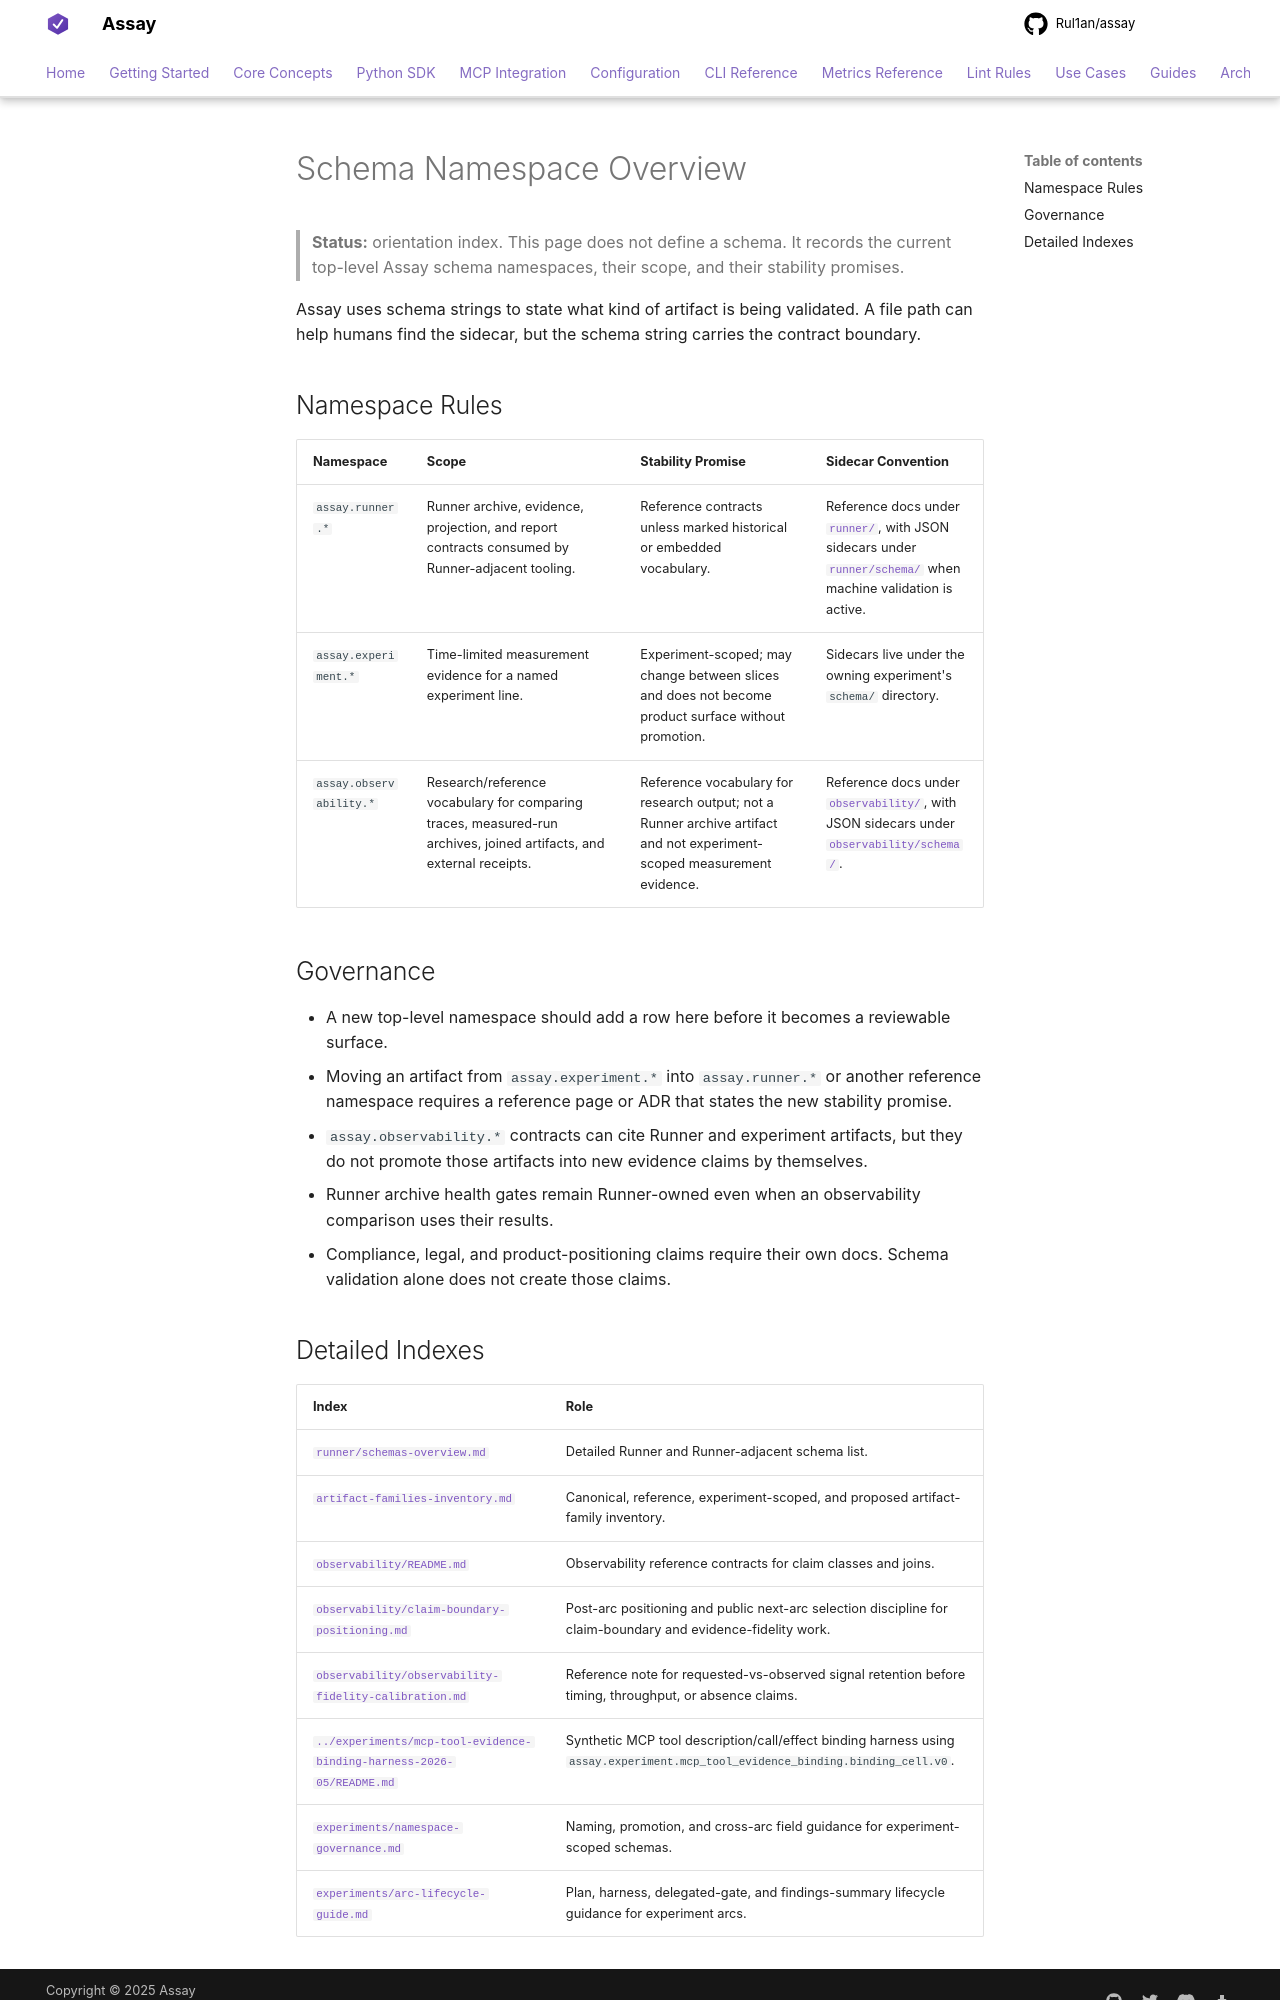

repository: Rul1an/assay · page: reference/schemas-overview/index.html · generator: mkdocs

# Schema Namespace Overview

> **Status:** orientation index. This page does not define a schema. It
> records the current top-level Assay schema namespaces, their scope, and
> their stability promises.

Assay uses schema strings to state what kind of artifact is being
validated. A file path can help humans find the sidecar, but the schema
string carries the contract boundary.

## Namespace Rules

| Namespace | Scope | Stability Promise | Sidecar Convention |
|---|---|---|---|
| `assay.runner.*` | Runner archive, evidence, projection, and report contracts consumed by Runner-adjacent tooling. | Reference contracts unless marked historical or embedded vocabulary. | Reference docs under [`runner/`](runner/), with JSON sidecars under [`runner/schema/`](runner/schema/) when machine validation is active. |
| `assay.experiment.*` | Time-limited measurement evidence for a named experiment line. | Experiment-scoped; may change between slices and does not become product surface without promotion. | Sidecars live under the owning experiment's `schema/` directory. |
| `assay.observability.*` | Research/reference vocabulary for comparing traces, measured-run archives, joined artifacts, and external receipts. | Reference vocabulary for research output; not a Runner archive artifact and not experiment-scoped measurement evidence. | Reference docs under [`observability/`](observability/), with JSON sidecars under [`observability/schema/`](observability/schema/). |

## Governance

- A new top-level namespace should add a row here before it becomes
  a reviewable surface.
- Moving an artifact from `assay.experiment.*` into
  `assay.runner.*` or another reference namespace requires a reference
  page or ADR that states the new stability promise.
- `assay.observability.*` contracts can cite Runner and experiment
  artifacts, but they do not promote those artifacts into new evidence
  claims by themselves.
- Runner archive health gates remain Runner-owned even when an
  observability comparison uses their results.
- Compliance, legal, and product-positioning claims require their own
  docs. Schema validation alone does not create those claims.
